Image classification data set "dataset" (SCHAB2210/Distributed_Multimodal_Spectrometer-Camera_Fusion_based_Autonomous_Robotic_Textile_Sorting_Facility on GitHub). Class labels (6): cotton white, cotton black, cotton other color, polyester white, polyester black, polyester other color.

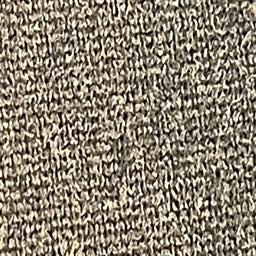
Label: polyester black

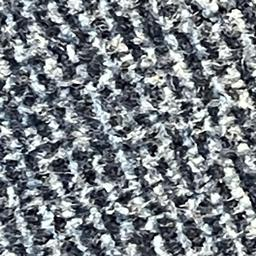
Label: polyester other color

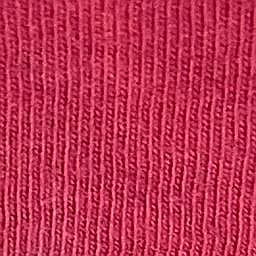
Label: cotton other color

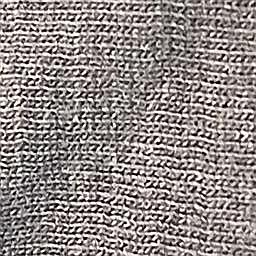
Label: cotton black

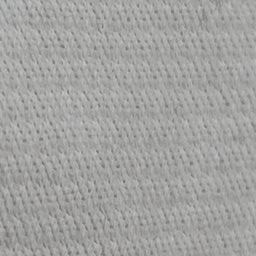
Label: polyester white

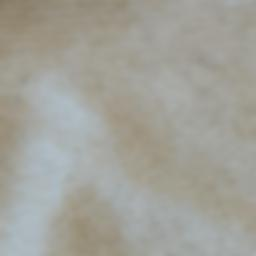
Label: cotton white
